Run: headless pygame with SDL's dummy video driver; simulated clock (each Clock.tick advances the game by its frame time, no real sleeping); random seed 0; keys injected as events and as key.get_pressed() state; mouse plan: one left click at the window centre at the start of phase 2, then a move to the lower-right quarter at the start of phase 3.
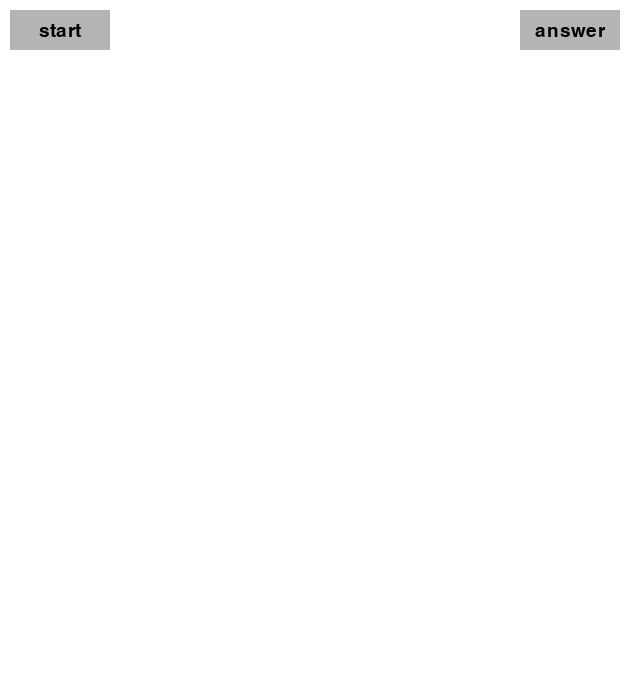
Frame 1 of 4 · flips 1–60 · no input
Frame 2 of 4 · flips 61–180 · clicked the window centre · tapped SPACE, RETURN · held RIGHT (→), D · screen unchanged from frame 1, image omitted
Frame 3 of 4 · flips 181–300 · moved the mouse to the lower-right quarter · held DOWN (↓), S · screen unchanged from frame 2, image omitted
Frame 4 of 4 · flips 301–420 · held LEFT (←), A, UP (↑), W · screen unchanged from frame 3, image omitted

The pygame program that drew these frames:

import sys
import pygame
import random

CELL_SIZE=30
MAZE_WIDTH=21
MAZE_HEIGHT=21

SCREEN_WIDTH=CELL_SIZE*MAZE_WIDTH
SCREEN_HEIGHT=CELL_SIZE*MAZE_HEIGHT+60

WHITE=(255,255,255)
BLACK=(0,0,0)
GRAY=(180,180,180)
BLUE=(0,100,255)
RED=(200,50,50)
GREEN=(50,200,50)

class Maze:
    def __init__(self):
        pygame.init()
        self.clock=pygame.time.Clock()
        self.screen=pygame.display.set_mode((int(SCREEN_WIDTH),int(SCREEN_HEIGHT)))
        pygame.display.set_caption("迷宫寻路")
        self.bg_color=WHITE
        self.start_button=pygame.Rect(10,10,100,40)
        self.answer_button=pygame.Rect(SCREEN_WIDTH-110,10,100,40)
        self.maze=None
        self.path=None
        self.player_position=(0,0)
        self.game_state="idle"
        self.wait_for_key=False
        self.player_steps=0
        self.best_steps=None
        self.show_path=False
        self.player_path=[]

    def create_maze(self):
        self.player_steps = 0
        self.best_steps = None
        self.maze=[]
        for y in range(MAZE_HEIGHT):
            row=[]
            for x in range(MAZE_WIDTH):
                row.append(1)
            self.maze.append(row)
        start_x,start_y=0,0
        self.maze[start_y][start_x]=0

        stack=[(start_x,start_y)]

        directions=[(2,0),(-2,0),(0,2),(0,-2)]

        while stack:
            x,y=stack[-1]
            random.shuffle(directions)
            carved=False

            for dx,dy in directions:
                nx,ny=x+dx,y+dy
                if(0<=nx<MAZE_WIDTH and 0<=ny<MAZE_HEIGHT and self.maze[ny][nx]==1):
                    self.maze[y+dy//2][x+dx//2]=0
                    self.maze[ny][nx]=0
                    stack.append((nx,ny))
                    carved=True
                    break
            if not carved:
                    stack.pop()
        self.player_position=(0,0)
        self.game_state="playing"
        self.path=None
        self.player_path=[(0,0)]
        self.show_path=False

    def way_search(self):
        start=(0,0)
        goal=(MAZE_WIDTH-1,MAZE_HEIGHT-1)

        g_cost={}
        g_cost[start]=0

        came_from={}
        open_list=[start]

        while open_list:
            best=None
            best_f=float('inf')
            for node in open_list:
                g=g_cost[node]
                h=abs(node[0]-goal[0])+abs(node[1]-goal[1])
                f=g+h
                if f<best_f:
                    best_f=f
                    best=node
            current=best
            open_list.remove(current)

            if current==goal:
                path=[current]
                while current in came_from:
                    current=came_from[current]
                    path.append(current)
                self.path=path[::-1]
                self.best_steps=len(path)-1
                return

            x,y=current

            for dx,dy in[(1,0),(-1,0),(0,1),(0,-1)]:
                nx,ny=x+dx,y+dy
                if(0<=nx<MAZE_WIDTH and 0<=ny<MAZE_HEIGHT and self.maze[ny][nx]==0):
                    new_g=g_cost[current]+1
                    if(nx,ny)not in g_cost or new_g<g_cost[(nx,ny)]:
                        g_cost[(nx,ny)]=new_g
                        came_from[(nx,ny)]=current
                        if (nx,ny)not in open_list:
                            open_list.append((nx,ny))

    def draw_start_button(self):
        pygame.draw.rect(self.screen,GRAY,self.start_button)
        font=pygame.font.Font(None,28)
        text=font.render("start",True,BLACK)
        text_rect=text.get_rect(center=self.start_button.center)
        self.screen.blit(text,text_rect)

    def draw_answer_button(self):
        pygame.draw.rect(self.screen,GRAY,self.answer_button)
        font=pygame.font.Font(None,28)
        text=font.render("answer",True,BLACK)
        text_rect=text.get_rect(center=self.answer_button.center)
        self.screen.blit(text,text_rect)

    def draw_maze(self):
        if self.maze is None:
            return
        offset_y=60
        for y in range(MAZE_HEIGHT):
            for x in range(MAZE_WIDTH):
                if self.maze[y][x]==1:
                    color=BLACK
                elif(x,y)==(0,0):
                    color=RED
                elif(x,y)==(MAZE_WIDTH-1,MAZE_HEIGHT-1):
                    color=RED
                else:
                    color=WHITE

                rect=pygame.Rect(
                    x*CELL_SIZE,
                    y*CELL_SIZE+offset_y,
                    CELL_SIZE,
                    CELL_SIZE
                )
                pygame.draw.rect(self.screen,color,rect)
                pygame.draw.rect(self.screen,GRAY,rect,1)
        for (x,y) in self.player_path:
            if(x,y)==(0,0)or(x,y)==(MAZE_WIDTH-1,MAZE_HEIGHT-1):
                continue
            rect=pygame.Rect(x*CELL_SIZE+CELL_SIZE//3,y*CELL_SIZE+offset_y+CELL_SIZE//3,CELL_SIZE//3,CELL_SIZE//3)
            pygame.draw.rect(self.screen,GREEN,rect)

        if self.show_path and self.path:
            for (x,y) in self.path:
                if (x,y)==(0,0) or (x,y)==(MAZE_WIDTH-1,MAZE_HEIGHT-1):
                    continue
                rect=pygame.Rect(
                    x*CELL_SIZE+CELL_SIZE//4,
                    y*CELL_SIZE+offset_y+CELL_SIZE//4,
                    CELL_SIZE//2,
                    CELL_SIZE//2
                )
                pygame.draw.rect(self.screen,BLUE,rect)

        px,py=self.player_position
        offset_y=60
        player_rect=pygame.Rect(px*CELL_SIZE,py*CELL_SIZE+offset_y,CELL_SIZE,CELL_SIZE)
        pygame.draw.rect(self.screen,GREEN,player_rect)

        if self.game_state=="solved":
            overlay = pygame.Surface((SCREEN_WIDTH, SCREEN_HEIGHT))
            overlay.set_alpha(180)
            overlay.fill(BLACK)
            self.screen.blit(overlay, (0, 0))

            font1=pygame.font.Font(None,128)
            text_win=font1.render("Win!",True,(255,215,0))
            rect_win=text_win.get_rect(center=(SCREEN_WIDTH//2,SCREEN_HEIGHT//2))
            self.screen.blit(text_win,rect_win)

            font2=pygame.font.Font(None,36)
            player_text=f"Your steps:{self.player_steps}"
            best_text=f"Best steps:{self.best_steps}"
            text_player = font2.render(player_text, True, WHITE)
            text_best = font2.render(best_text, True, WHITE)
            self.screen.blit(text_player, (SCREEN_WIDTH // 2 - 100, SCREEN_HEIGHT // 2 + 40))
            self.screen.blit(text_best, (SCREEN_WIDTH // 2 - 100, SCREEN_HEIGHT // 2 + 70))

    def run_game(self):
        while True:
            for event in pygame.event.get():
                if event.type==pygame.QUIT:
                    sys.exit()
                elif event.type==pygame.MOUSEBUTTONDOWN:
                    if self.start_button.collidepoint(event.pos):
                        self.create_maze()
                    elif self.answer_button.collidepoint(event.pos):
                        if self.maze:
                            self.way_search()
                            self.show_path=True
                elif event.type==pygame.KEYDOWN and self.game_state=="playing":
                    x,y=self.player_position
                    nx,ny=x,y
                    if event.key==pygame.K_UP:
                        ny-=1
                    elif event.key==pygame.K_DOWN:
                        ny+=1
                    elif event.key==pygame.K_LEFT:
                        nx-=1
                    elif event.key==pygame.K_RIGHT:
                        nx+=1

                    if 0<=nx<MAZE_WIDTH and 0<=ny<MAZE_HEIGHT:
                        if self.maze[ny][nx]==0:
                            self.player_position=(nx,ny)
                            self.player_steps+=1
                            self.player_path.append((nx,ny))
                    if self.player_position==(MAZE_WIDTH-1,MAZE_HEIGHT-1):
                        self.game_state="solved"
                        if self.maze and self.best_steps is None:
                            self.way_search()
                            self.show_path=False
                elif event.type==pygame.KEYDOWN and self.game_state=="solved":
                    self.game_state="playing"

            self.screen.fill(self.bg_color)
            self.draw_start_button()
            self.draw_answer_button()
            self.draw_maze()

            pygame.display.flip()
            self.clock.tick(60)

if __name__=='__main__':
    maze=Maze()
    maze.run_game()
